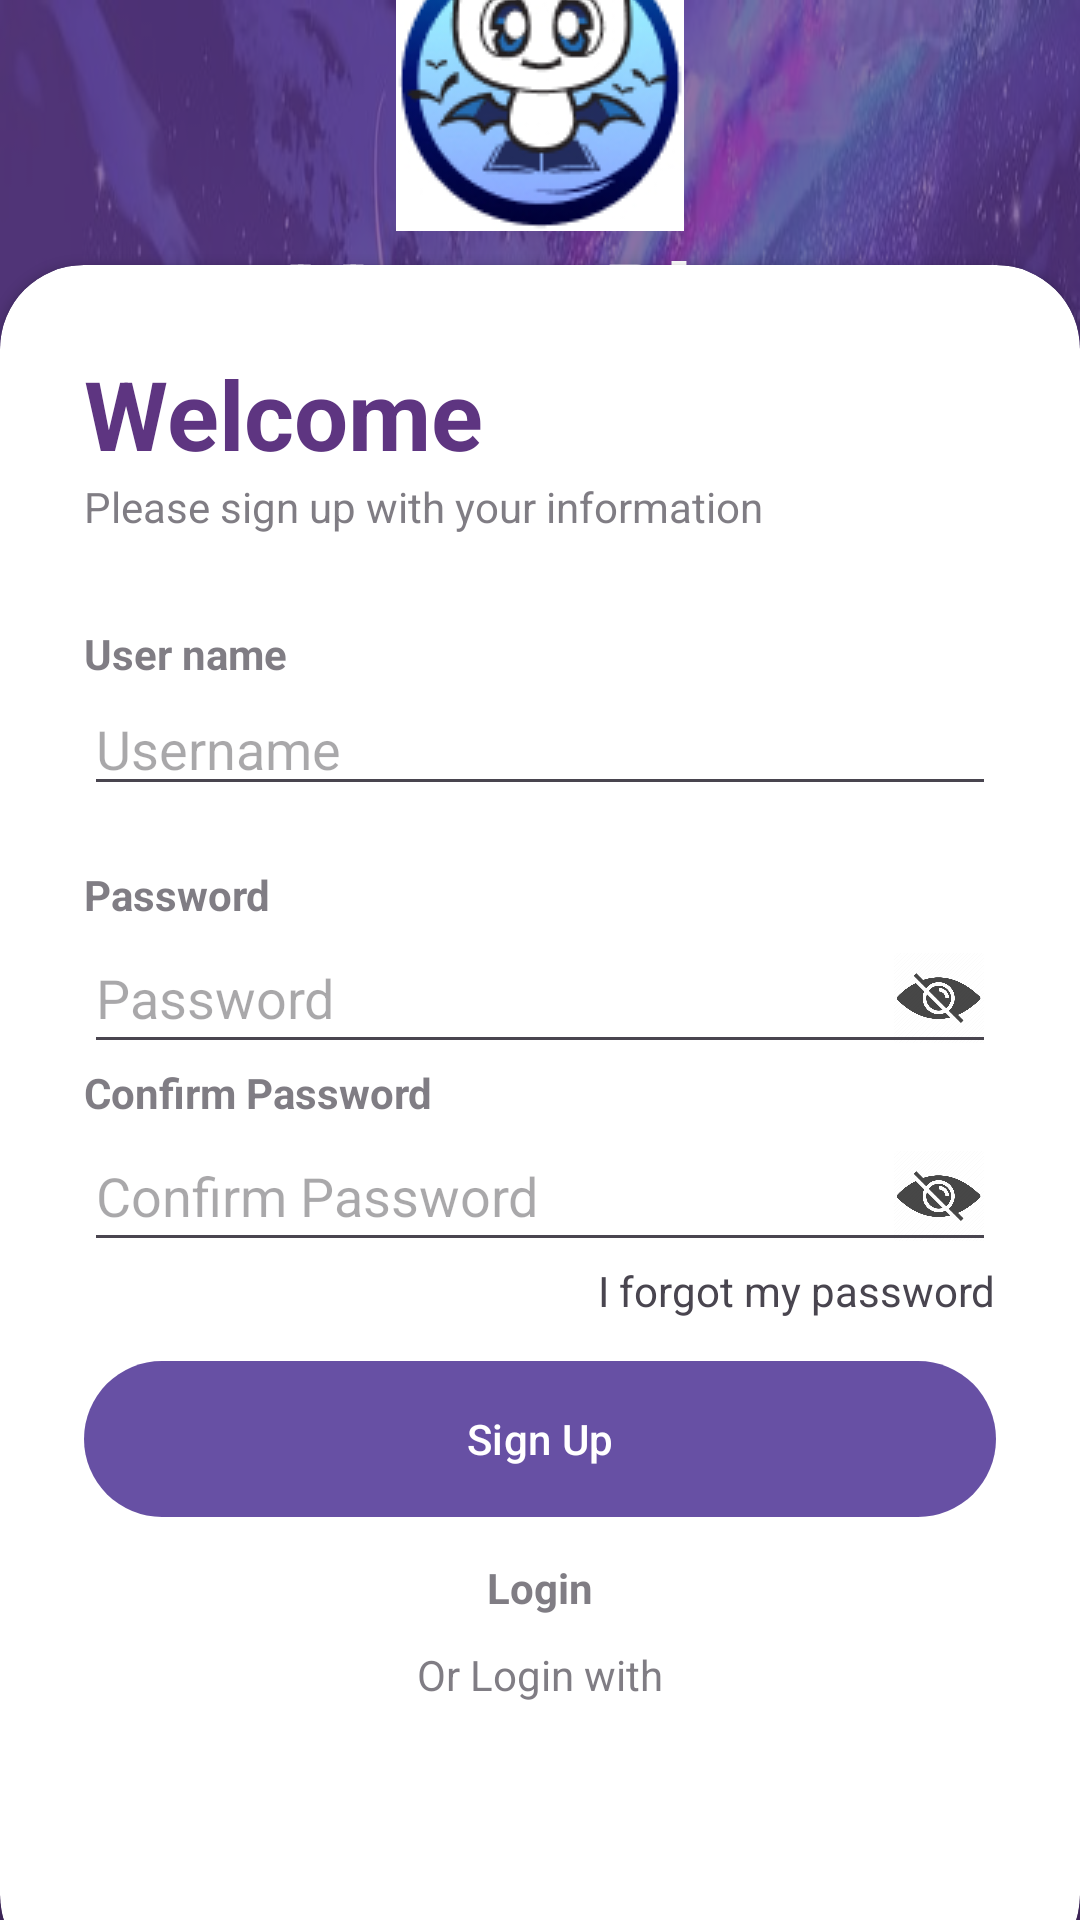

Reconstruct the res/layout file that produces this screen, plus the resources it refers to.
<!-- AndroidManifest.xml: application theme Theme.Prm232rj -->
<!-- res/layout/fragment_register.xml -->
<?xml version="1.0" encoding="utf-8"?>
<androidx.constraintlayout.widget.ConstraintLayout xmlns:android="http://schemas.android.com/apk/res/android"
    xmlns:app="http://schemas.android.com/apk/res-auto"
    xmlns:tools="http://schemas.android.com/tools"
    android:id="@+id/mainLayout"
    android:layout_width="match_parent"
    android:layout_height="match_parent"
    android:background="@drawable/login"
    tools:context=".MainActivity">

    
    <View
        android:id="@+id/overlay"
        android:layout_width="0dp"
        android:layout_height="0dp"
        android:background="@color/login_primary"
        android:alpha="0.7"
        app:layout_constraintTop_toTopOf="parent"
        app:layout_constraintBottom_toBottomOf="parent"
        app:layout_constraintStart_toStartOf="parent"
        app:layout_constraintEnd_toEndOf="parent" />

    
    <LinearLayout
        android:id="@+id/logoSection"
        android:layout_width="0dp"
        android:layout_height="wrap_content"
        android:orientation="vertical"
        android:gravity="center"
        android:padding="28dp"
        app:layout_constraintTop_toTopOf="parent"
        app:layout_constraintBottom_toTopOf="@id/card_view"
        app:layout_constraintStart_toStartOf="parent"
        app:layout_constraintEnd_toEndOf="parent">

        <ImageView
            android:layout_width="wrap_content"
            android:layout_height="wrap_content"
            android:src="@drawable/logo" />

        <TextView
            android:layout_width="wrap_content"
            android:layout_height="wrap_content"
            android:text="Manga Plus"
            android:textStyle="bold"
            android:fontFamily="sans-serif-medium"
            android:textSize="32sp"
            android:textColor="@color/white" />
    </LinearLayout>

    
    <androidx.cardview.widget.CardView
        android:id="@+id/card_view"
        android:layout_width="0dp"
        android:layout_height="wrap_content"
        android:layout_marginBottom="-20dp"
        app:cardCornerRadius="28dp"
        app:layout_constraintBottom_toBottomOf="parent"
        app:layout_constraintStart_toStartOf="parent"
        app:layout_constraintEnd_toEndOf="parent">

        <LinearLayout
            android:layout_width="match_parent"
            android:layout_height="wrap_content"
            android:orientation="vertical"
            android:padding="28dp">

            <TextView
                android:layout_width="wrap_content"
                android:layout_height="wrap_content"
                android:text="Welcome"
                android:textColor="@color/login_primary"
                android:textSize="32sp"
                android:textStyle="bold" />

            <TextView
                android:layout_width="wrap_content"
                android:layout_height="wrap_content"
                android:text="Please sign up with your information"
                android:alpha="0.7" />

            <Space
                android:layout_width="match_parent"
                android:layout_height="30dp" />

            <TextView
                android:layout_width="wrap_content"
                android:layout_height="wrap_content"
                android:text="User name"
                android:alpha="0.7"
                android:textStyle="bold" />

            <EditText
                android:id="@+id/edtUsername"
                android:hint="Username"
                android:layout_width="match_parent"
                android:layout_height="wrap_content"
                android:inputType="text"
                android:drawableEnd="@drawable/outline_add_task_24" />

            <Space
                android:layout_width="match_parent"
                android:layout_height="20dp" />

            <TextView
                android:layout_width="wrap_content"
                android:layout_height="wrap_content"
                android:text="Password"
                android:alpha="0.7"
                android:textStyle="bold" />

            <EditText
                android:id="@+id/edtPassword"
                android:hint="Password"
                android:layout_width="match_parent"
                android:layout_height="wrap_content"
                android:inputType="textPassword"
                android:drawableEnd="@drawable/password_icon_24" />

            <TextView
                android:layout_width="wrap_content"
                android:layout_height="wrap_content"
                android:text="Confirm Password"
                android:alpha="0.7"
                android:textStyle="bold" />

            <EditText
                android:id="@+id/edtRePassword"
                android:hint="Confirm Password"
                android:layout_width="match_parent"
                android:layout_height="wrap_content"
                android:inputType="textPassword"
                android:drawableEnd="@drawable/password_icon_24" />

            <RelativeLayout
                android:layout_width="match_parent"
                android:layout_height="wrap_content">

                <TextView
                    android:id="@+id/tvForgotPassword"
                    android:layout_width="wrap_content"
                    android:layout_height="wrap_content"
                    android:text="I forgot my password"
                    android:layout_alignParentEnd="true"
                    android:layout_centerVertical="true" />
            </RelativeLayout>

            <Space
                android:layout_width="match_parent"
                android:layout_height="10dp" />

            <com.google.android.material.button.MaterialButton
                android:id="@+id/btnLogin"
                android:layout_width="match_parent"
                android:layout_height="60dp"
                android:text="Sign Up"
                app:cornerRadius="32dp" />

            <Space
                android:layout_width="match_parent"
                android:layout_height="10dp" />

            <LinearLayout
                android:layout_width="match_parent"
                android:layout_height="wrap_content"
                android:orientation="vertical"
                android:gravity="center">

                <TextView
                    android:id="@+id/tvSignUp"
                    android:layout_width="wrap_content"
                    android:layout_height="wrap_content"
                    android:layout_gravity="center"
                    android:alpha="0.7"
                    android:layout_marginBottom="10dp"
                    android:textStyle="bold"
                    android:text="Login" />

                <TextView
                    android:layout_width="wrap_content"
                    android:layout_height="wrap_content"
                    android:layout_gravity="center"
                    android:alpha="0.7"
                    android:text="Or Login with" />
            </LinearLayout>

            <LinearLayout
                android:layout_width="match_parent"
                android:layout_height="wrap_content"
                android:orientation="horizontal"
                android:gravity="center">

                <ImageView
                    android:id="@+id/imgGoogleLogin"
                    android:layout_width="40dp"
                    android:layout_height="40dp"
                    android:layout_margin="12dp"
                    android:background="@drawable/google" />
            </LinearLayout>
        </LinearLayout>
    </androidx.cardview.widget.CardView>
</androidx.constraintlayout.widget.ConstraintLayout>
<!-- resources referenced by this layout -->
<resources>
  <color name="login_primary">#5E3581</color>
  <color name="white">#FFFFFFFF</color>
  <!-- drawable login: jpg bitmap (drawable, 78311 bytes) -->
  <!-- drawable logo: jpg bitmap (drawable, 16264 bytes) -->
  <!-- drawable password_icon_24 (drawable) -->
  <?xml version="1.0" encoding="utf-8"?>
  <layer-list xmlns:android="http://schemas.android.com/apk/res/android">
      <item
          android:width="30dp"
          android:height="30dp"
          android:drawable="@drawable/password_icon" />
  </layer-list>
  <style name="Theme.Prm232rj" parent="Base.Theme.Prm232rj" />
  <!-- drawable password_icon: png bitmap (drawable, 19408 bytes) -->
  <style name="Base.Theme.Prm232rj" parent="Theme.Material3.DayNight.NoActionBar">
          
          
      </style>
</resources>
